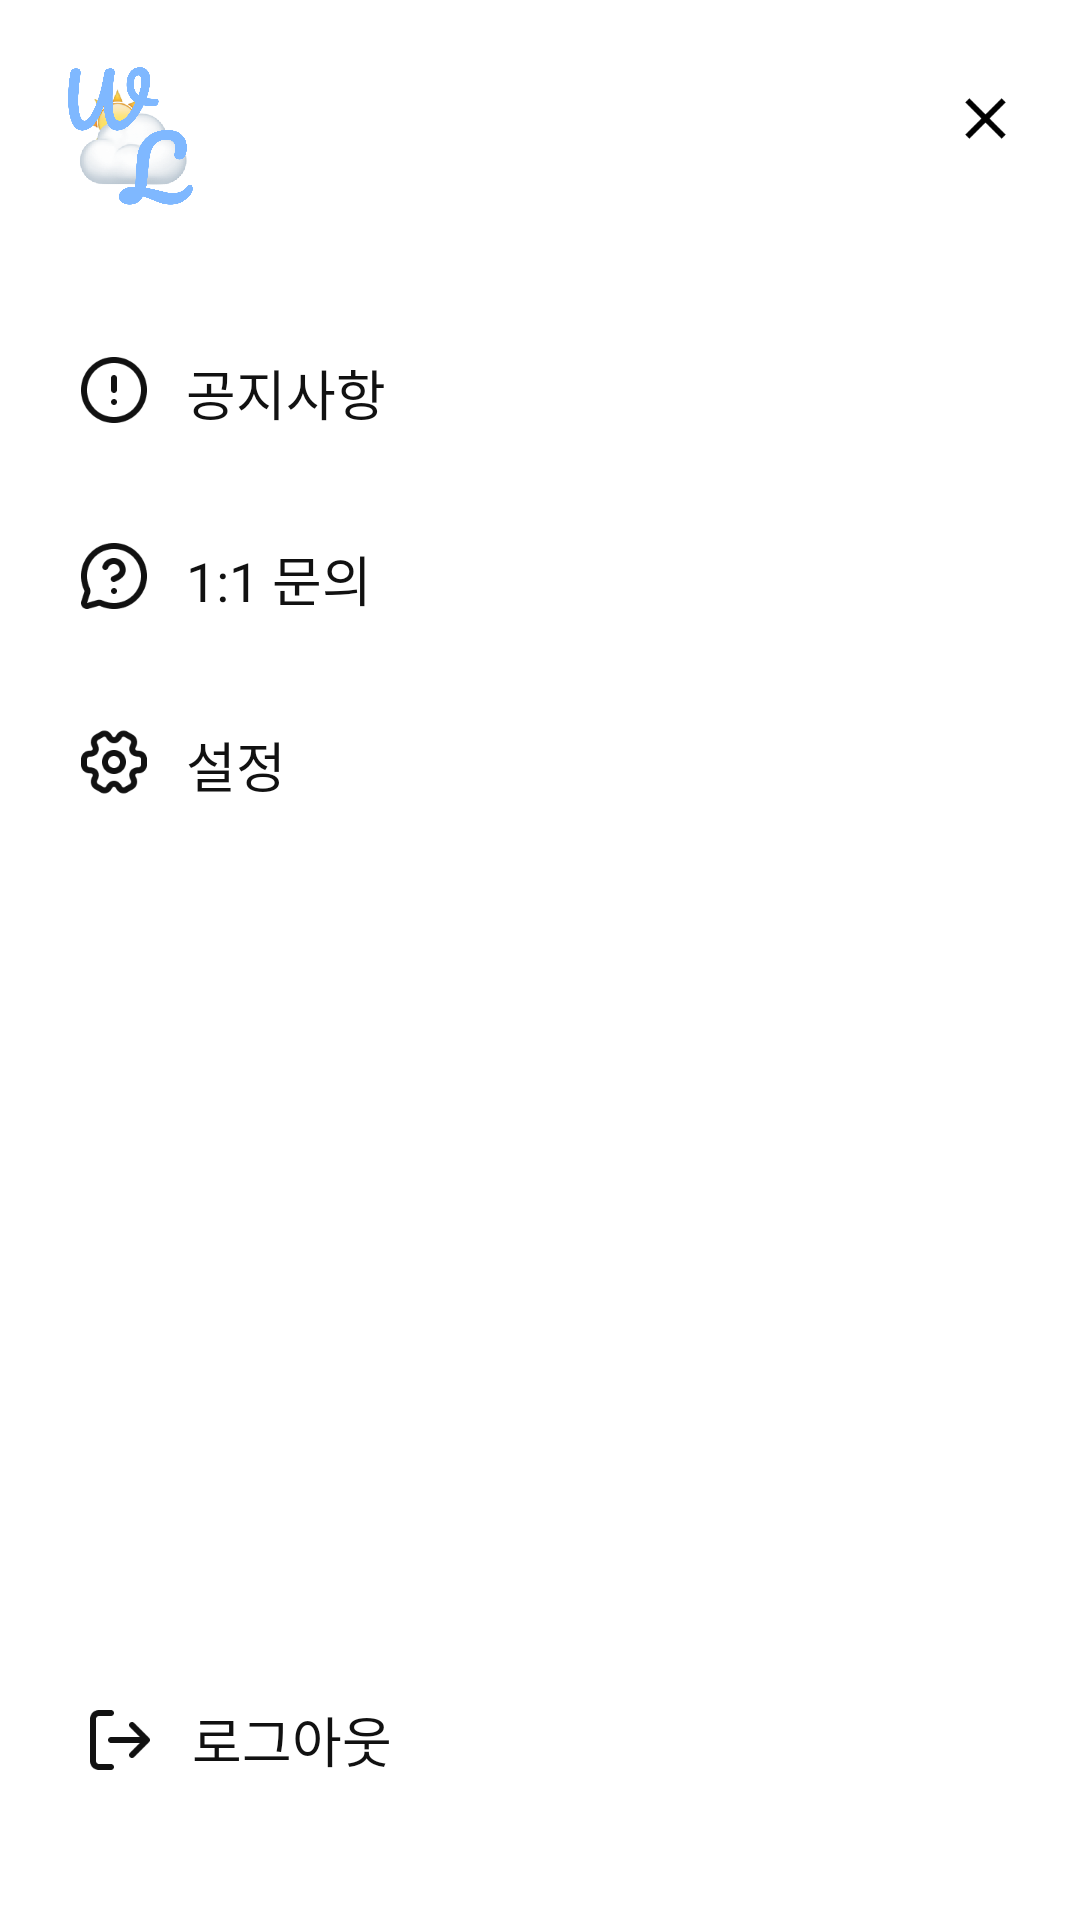

The Android layout XML behind this screen, and the referenced resources:
<!-- AndroidManifest.xml: application theme Theme.WeatherRobe -->
<!-- res/layout/drawer_menu.xml -->
<?xml version="1.0" encoding="utf-8"?>
<androidx.constraintlayout.widget.ConstraintLayout xmlns:android="http://schemas.android.com/apk/res/android"
    xmlns:app="http://schemas.android.com/apk/res-auto"
    android:layout_width="match_parent"
    android:layout_height="match_parent"
    android:background="#FFFFFF"
    android:paddingTop="16dp"
    android:paddingRight="20dp"
    android:paddingBottom="36dp">

    <LinearLayout
        android:id="@+id/top_menu_area"
        android:layout_width="match_parent"
        android:layout_height="wrap_content"
        android:orientation="vertical"
        app:layout_constraintTop_toTopOf="parent">

        <LinearLayout
            android:layout_width="match_parent"
            android:layout_height="wrap_content"
            android:orientation="horizontal"
            android:layout_marginBottom="30dp">

            
            <ImageView
                android:layout_width="60dp"
                android:layout_height="60dp"
                android:src="@drawable/ic_logo_thr"
                android:layout_marginLeft="12dp"/>

            <View
                android:layout_width="0dp"
                android:layout_height="0dp"
                android:layout_weight="1" />

            
            <ImageView
                android:id="@+id/close_btn"
                android:layout_width="23dp"
                android:layout_height="23dp"
                android:background="@drawable/close_btn"
                android:clickable="true"
                android:focusable="true"
                android:layout_marginTop="12dp"/>
        </LinearLayout>

        
        <LinearLayout
            android:id="@+id/menu_notice"
            android:layout_width="match_parent"
            android:layout_height="48dp"
            android:gravity="center_vertical"
            android:orientation="horizontal"
            android:layout_marginLeft="26dp">

            <ImageView
                android:layout_width="24dp"
                android:layout_height="24dp"
                android:src="@drawable/ic_announcement" />

            <TextView
                android:layout_width="wrap_content"
                android:layout_height="wrap_content"
                android:layout_marginLeft="12dp"
                android:layout_marginTop="1dp"
                android:text="공지사항"
                android:textSize="18sp"
                android:textColor="#111111"
                android:fontFamily="@font/nanumbarungothic" />
        </LinearLayout>

        <View android:layout_width="match_parent" android:layout_height="14dp" />


        
        <LinearLayout
            android:id="@+id/menu_support"
            android:layout_width="match_parent"
            android:layout_height="48dp"
            android:gravity="center_vertical"
            android:orientation="horizontal"
            android:layout_marginLeft="26dp">

            <ImageView
                android:layout_width="24dp"
                android:layout_height="24dp"
                android:src="@drawable/ic_inquiry" />

            <TextView
                android:layout_width="wrap_content"
                android:layout_height="wrap_content"
                android:layout_marginLeft="12dp"
                android:layout_marginTop="1dp"
                android:text="1:1 문의"
                android:textSize="18sp"
                android:textColor="#111111"
                android:fontFamily="@font/nanumbarungothic" />
        </LinearLayout>

        <View android:layout_width="match_parent" android:layout_height="14dp" />

        
        <LinearLayout
            android:id="@+id/menu_settings"
            android:layout_width="match_parent"
            android:layout_height="48dp"
            android:gravity="center_vertical"
            android:orientation="horizontal"
            android:layout_marginLeft="26dp">

            <ImageView
                android:layout_width="24dp"
                android:layout_height="24dp"
                android:src="@drawable/ic_settings" />

            <TextView
                android:layout_width="wrap_content"
                android:layout_height="wrap_content"
                android:layout_marginLeft="12dp"
                android:layout_marginTop="1dp"
                android:text="설정"
                android:textSize="18sp"
                android:textColor="#111111"
                android:fontFamily="@font/nanumbarungothic" />
        </LinearLayout>
    </LinearLayout>

    
    <LinearLayout
        android:id="@+id/menu_logout"
        android:layout_width="match_parent"
        android:layout_height="48dp"
        android:orientation="horizontal"
        android:gravity="center_vertical"
        android:layout_marginLeft="28dp"
        app:layout_constraintBottom_toBottomOf="parent">

        <ImageView
            android:layout_width="24dp"
            android:layout_height="24dp"
            android:src="@drawable/ic_logout" />

        <TextView
            android:layout_width="wrap_content"
            android:layout_height="wrap_content"
            android:layout_marginLeft="12dp"
            android:text="로그아웃"
            android:textSize="18sp"
            android:textColor="#111111"
            android:fontFamily="@font/nanumbarungothic" />
    </LinearLayout>

</androidx.constraintlayout.widget.ConstraintLayout>
<!-- resources referenced by this layout -->
<resources>
  <!-- drawable close_btn: png bitmap (drawable, 467 bytes) -->
  <!-- drawable ic_announcement: png bitmap (drawable, 2335 bytes) -->
  <!-- drawable ic_inquiry: png bitmap (drawable, 2664 bytes) -->
  <!-- drawable ic_logo_thr: png bitmap (drawable, 97696 bytes) -->
  <!-- drawable ic_logout: png bitmap (drawable, 968 bytes) -->
  <!-- drawable ic_settings: png bitmap (drawable, 2807 bytes) -->
  <style name="Theme.WeatherRobe" parent="Base.Theme.WeatherRobe" />
  <style name="Base.Theme.WeatherRobe" parent="Theme.AppCompat.Light.NoActionBar">
  
      <item name="android:statusBarColor">@android:color/transparent</item>
          <item name="android:windowLightStatusBar">false</item>
          <item name="android:windowTranslucentStatus">true</item>
      </style>
</resources>
